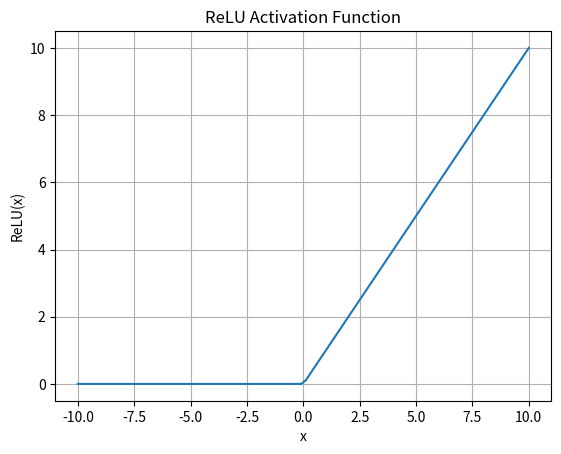

The script that saved this image:
# -*- coding: utf-8 -*-
"""
Created on Tue May 30 10:46:13 2023

@author: DELL
"""

import numpy as np
import matplotlib.pyplot as plt

def relu(x):
    return np.maximum(0, x)

# Generate data
x = np.linspace(-10, 10, 100)
y = relu(x)

# Plotting
plt.plot(x, y)
plt.xlabel('x')
plt.ylabel('ReLU(x)')
plt.title('ReLU Activation Function')
plt.grid(True)
plt.show()


